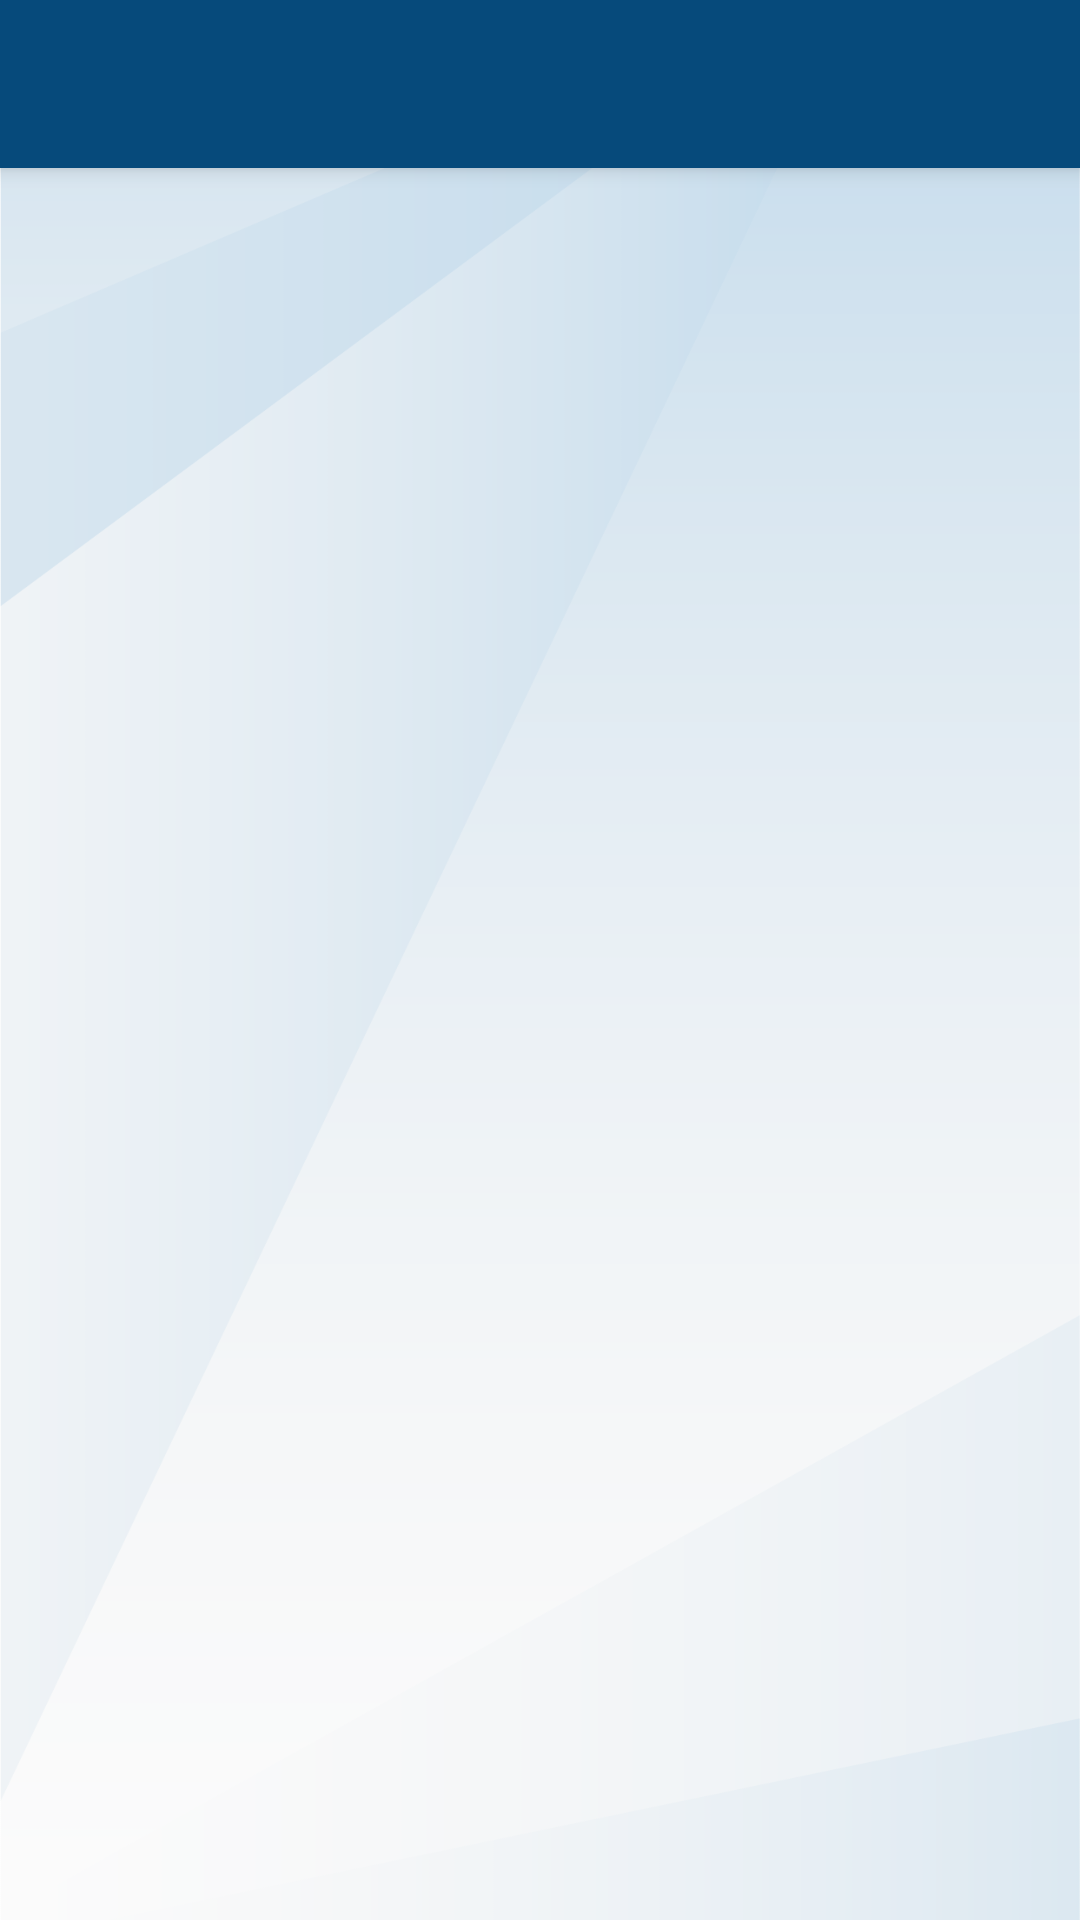

Reconstruct the res/layout file that produces this screen, plus the resources it refers to.
<!-- AndroidManifest.xml: application theme AppTheme -->
<!-- res/layout/app_bar_main.xml -->
<?xml version="1.0" encoding="utf-8"?>
<android.support.design.widget.CoordinatorLayout xmlns:android="http://schemas.android.com/apk/res/android"
    xmlns:app="http://schemas.android.com/apk/res-auto"
    xmlns:tools="http://schemas.android.com/tools"
    android:layout_width="match_parent"
    android:layout_height="match_parent"
    android:background="@drawable/ganak_background"
    tools:context=".activity.MainActivity">

    <android.support.design.widget.AppBarLayout xmlns:app="http://schemas.android.com/apk/res-auto"
        android:layout_width="match_parent"
        android:layout_height="wrap_content"
        android:theme="@style/AppTheme.AppBarOverlay">

        <android.support.v7.widget.Toolbar
            android:id="@+id/toolbar"
            android:layout_width="match_parent"
            android:layout_height="?attr/actionBarSize"
            android:background="@color/colorPrimary"
            app:popupTheme="@style/AppTheme.PopupOverlay">

        </android.support.v7.widget.Toolbar>
    </android.support.design.widget.AppBarLayout>

    <include layout="@layout/content_main" />

    <android.support.design.widget.FloatingActionButton
        android:id="@+id/fab"
        android:layout_width="wrap_content"
        android:layout_height="wrap_content"
        android:layout_gravity="bottom|end"
        android:layout_margin="@dimen/fab_margin"
        android:visibility="gone"
        app:srcCompat="@android:drawable/ic_dialog_email" />

</android.support.design.widget.CoordinatorLayout>
<!-- res/layout/content_main.xml (included above) -->
<?xml version="1.0" encoding="utf-8"?>
<RelativeLayout xmlns:android="http://schemas.android.com/apk/res/android"
    xmlns:app="http://schemas.android.com/apk/res-auto"
    xmlns:tools="http://schemas.android.com/tools"
    android:layout_width="match_parent"
    android:layout_height="match_parent"
    android:background="@drawable/ganak_background"
    app:layout_behavior="@string/appbar_scrolling_view_behavior"
    tools:context=".activity.MainActivity"
    tools:showIn="@layout/app_bar_main">

    <FrameLayout
        android:id="@+id/frameContainer"
        android:layout_width="match_parent"
        android:layout_height="match_parent"></FrameLayout>
</RelativeLayout>
<!-- resources referenced by this layout -->
<resources>
  <color name="colorPrimary">#064a7b</color>
  <!-- drawable ganak_background: png bitmap (drawable, 38864 bytes) -->
  <style name="AppTheme.AppBarOverlay" parent="ThemeOverlay.AppCompat.Dark.ActionBar" />
  <style name="AppTheme.PopupOverlay" parent="ThemeOverlay.AppCompat.Light" />
  <style name="AppTheme" parent="Theme.AppCompat.Light.DarkActionBar">
          
          <item name="colorPrimary">@color/colorPrimary</item>
          <item name="colorPrimaryDark">@color/colorPrimaryDark</item>
          <item name="colorAccent">@color/colorAccent</item>
          <item name="otpViewStyle">@style/OtpWidget.OtpView</item>
      </style>
  <color name="colorPrimaryDark">#064a7b</color>
  <color name="colorAccent">#1468B1</color>
</resources>
